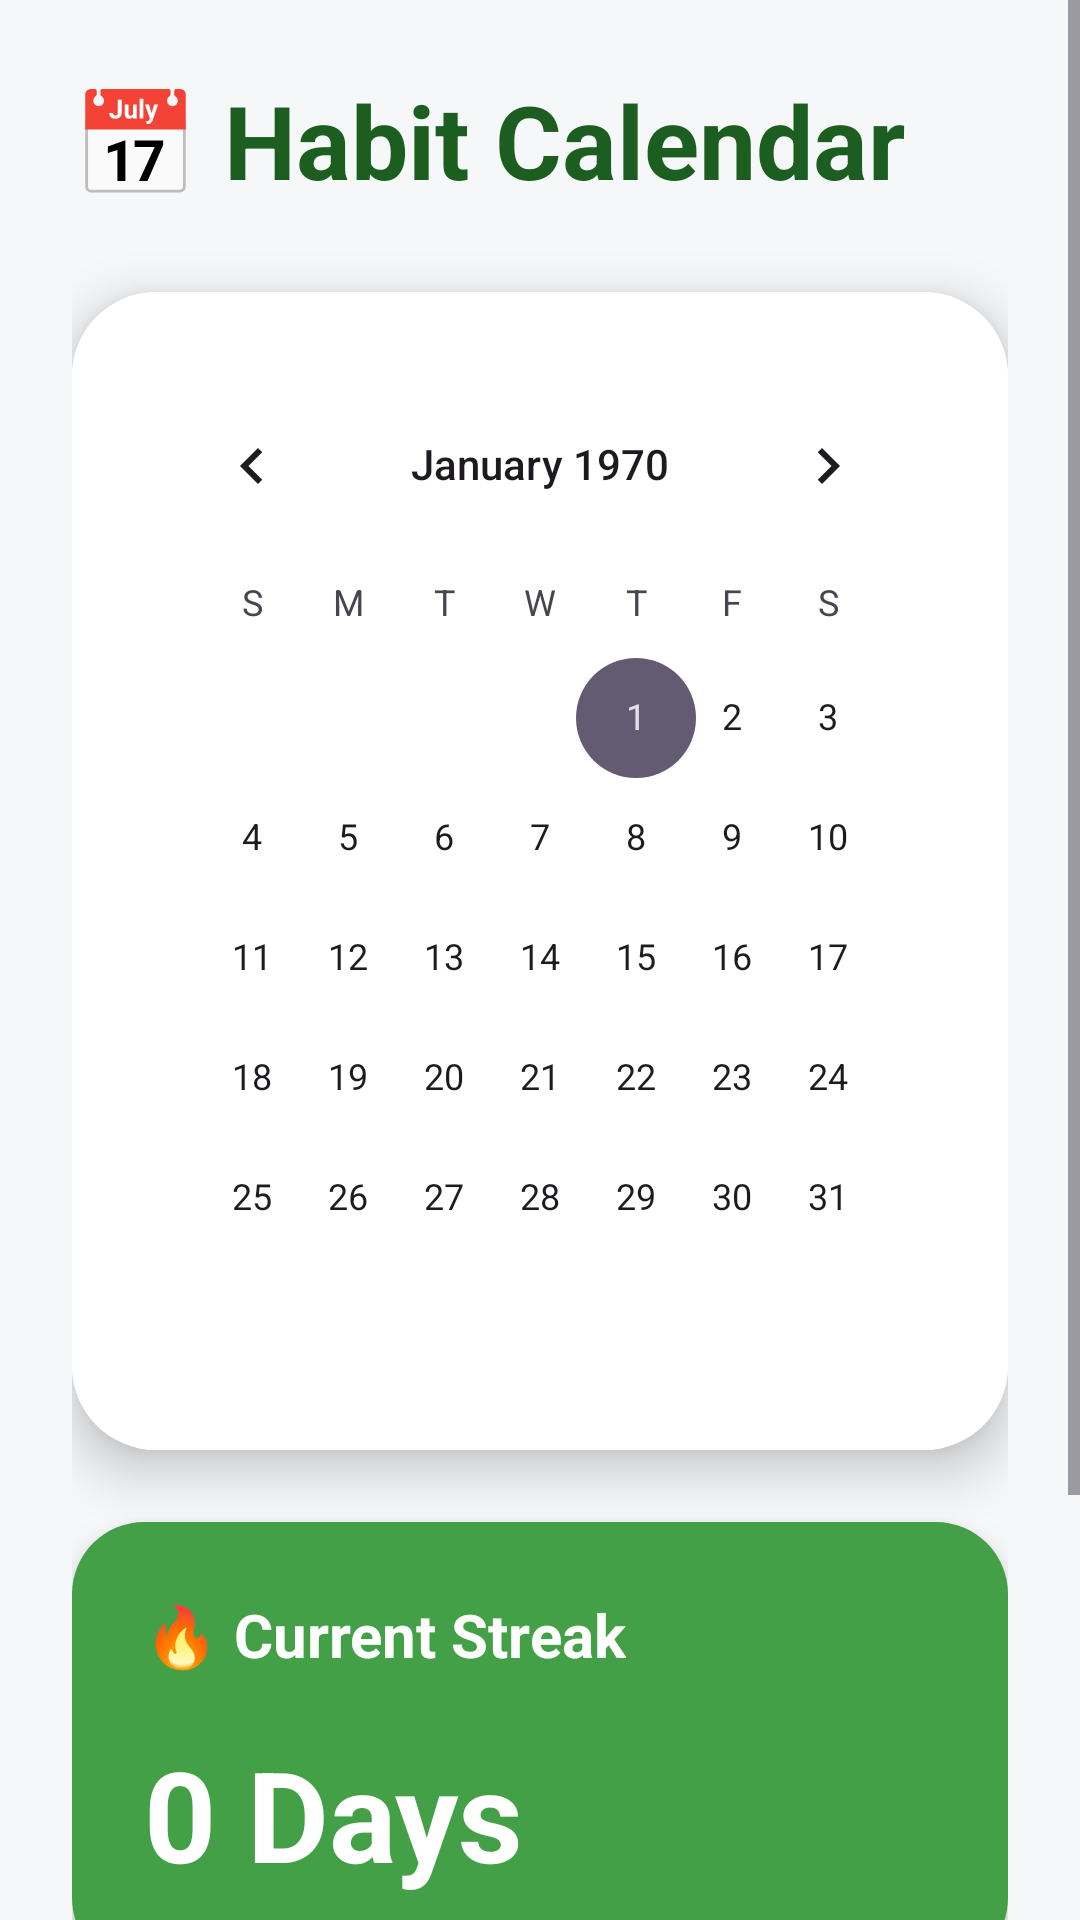

Write the Android layout XML for this screen, with the resource values it uses.
<!-- AndroidManifest.xml: application theme Theme.ECOHABIT -->
<!-- res/layout/activity_calendar.xml -->
<?xml version="1.0" encoding="utf-8"?>
<ScrollView
    xmlns:android="http://schemas.android.com/apk/res/android"
    xmlns:app="http://schemas.android.com/apk/res-auto"
    android:layout_width="match_parent"
    android:layout_height="match_parent"
    android:background="#F5F7F9">

    <LinearLayout
        android:layout_width="match_parent"
        android:layout_height="wrap_content"
        android:orientation="vertical"
        android:padding="24dp">

        
        <TextView
            android:layout_width="wrap_content"
            android:layout_height="wrap_content"
            android:text="📅 Habit Calendar"
            android:textSize="34sp"
            android:textStyle="bold"
            android:textColor="#1B5E20"/>

        
        <androidx.cardview.widget.CardView
            android:layout_width="match_parent"
            android:layout_height="wrap_content"
            android:layout_marginTop="28dp"
            app:cardCornerRadius="28dp"
            app:cardElevation="10dp">

            <LinearLayout
                android:layout_width="match_parent"
                android:layout_height="wrap_content"
                android:orientation="vertical"
                android:padding="24dp"
                android:background="#FFFFFF">

                <CalendarView
                    android:id="@+id/calendarView"
                    android:layout_width="match_parent"
                    android:layout_height="wrap_content"/>

            </LinearLayout>

        </androidx.cardview.widget.CardView>

        
        <androidx.cardview.widget.CardView
            android:layout_width="match_parent"
            android:layout_height="wrap_content"
            android:layout_marginTop="24dp"
            app:cardCornerRadius="24dp"
            app:cardElevation="8dp">

            <LinearLayout
                android:layout_width="match_parent"
                android:layout_height="wrap_content"
                android:orientation="vertical"
                android:padding="24dp"
                android:background="#43A047">

                <TextView
                    android:layout_width="wrap_content"
                    android:layout_height="wrap_content"
                    android:text="🔥 Current Streak"
                    android:textColor="#FFFFFF"
                    android:textStyle="bold"
                    android:textSize="20sp"/>

                <TextView
                    android:id="@+id/txtCalendarStreak"
                    android:layout_width="wrap_content"
                    android:layout_height="wrap_content"
                    android:text="0 Days"
                    android:textColor="#FFFFFF"
                    android:textStyle="bold"
                    android:textSize="42sp"
                    android:layout_marginTop="18dp"/>

            </LinearLayout>

        </androidx.cardview.widget.CardView>

        
        <androidx.cardview.widget.CardView
            android:layout_width="match_parent"
            android:layout_height="wrap_content"
            android:layout_marginTop="24dp"
            app:cardCornerRadius="24dp"
            app:cardElevation="8dp">

            <LinearLayout
                android:layout_width="match_parent"
                android:layout_height="wrap_content"
                android:orientation="vertical"
                android:padding="24dp"
                android:background="#FFFFFF">

                <TextView
                    android:layout_width="wrap_content"
                    android:layout_height="wrap_content"
                    android:text="📖 Activity History"
                    android:textSize="22sp"
                    android:textStyle="bold"
                    android:textColor="#212121"/>

                <TextView
                    android:id="@+id/txtHistory"
                    android:layout_width="wrap_content"
                    android:layout_height="wrap_content"
                    android:text="No activity yet"
                    android:textSize="16sp"
                    android:textColor="#757575"
                    android:layout_marginTop="18dp"/>

            </LinearLayout>

        </androidx.cardview.widget.CardView>

    </LinearLayout>

</ScrollView>
<!-- resources referenced by this layout -->
<resources>
  <style name="Theme.ECOHABIT" parent="Base.Theme.ECOHABIT" />
  <style name="Base.Theme.ECOHABIT" parent="Theme.Material3.DayNight.NoActionBar">
          
          
      </style>
</resources>
